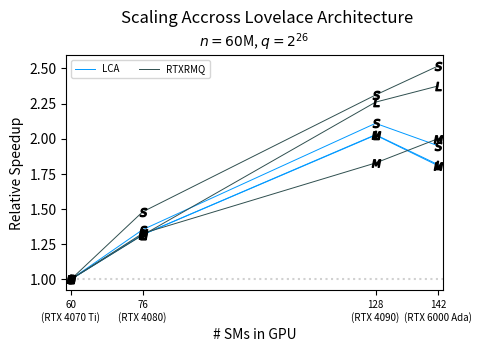

Here is the Python script that generated this plot: (Note: this script raises an exception after producing the figure.)
import pandas as pd
import matplotlib
import matplotlib.pyplot as plt
import numpy as np
import sys
from pathlib import Path
from collections import OrderedDict
from matplotlib.ticker import FormatStrFormatter
from matplotlib.ticker import LogLocator

ls = OrderedDict(
    [('solid',               (0, ())),
        ('loosely dotted',      (0, (1, 10))),
        ('dotted',              (0, (1, 5))),
        ('densely dotted',      (0, (1, 1))),

        ('loosely dashed',      (0, (5, 10))),
        ('dashed',              (0, (5, 5))),
        ('densely dashed',      (0, (5, 1))),

        ('loosely dashdotted',  (0, (3, 10, 1, 10))),
        ('dashdotted',          (0, (3, 5, 1, 5))),
        ('densely dashdotted',  (0, (3, 1, 1, 1))),

        ('loosely dashdotdotted', (0, (3, 10, 1, 10, 1, 10))),
        ('dashdotdotted',         (0, (3, 5, 1, 5, 1, 5))),
        ('densely dashdotdotted', (0, (3, 1, 1, 1, 1, 1)))])

SIZE_MULT = 1.3
plot_dir = "../plots/"
lrLabels = ["Large","Medium", "Small"]
linestyles=[ls['densely dotted'], ls['solid'], ls['densely dashed'], ls['densely dashdotted'], ls['densely dashdotdotted'], ls['dashed']]
#colors=['cornflowerblue','forestgreen','darkslategrey','teal', 'lightseagreen', 'darkorange']
colors=["#EC0B43", "darkslategrey", "#0099ff", "#44AF69", "#ECA400", "#763b82"]
orders=[10, 10, 10, 10, 10, 10]
alphas=[ 1,  1, 0.8, 0.8, 1.0, 0.8]

if __name__ == "__main__":
    k=0.7
    # array size and number of queries
    n = 60*10**6
    q = 2**26
    fig = plt.figure(figsize=(5*k*SIZE_MULT,4*k*SIZE_MULT))
    ax = fig.add_subplot(111)
    title_string = "Scaling Accross Lovelace Architecture"
    subtitle_string = r"$n=60$M, $q=2^{26}$"
    plt.suptitle(title_string,x=0.58,y=0.93, fontsize=12)
    plt.title(subtitle_string, fontsize=10)
    plt.xlim(59,143)
    plt.xlabel("# SMs in GPU", fontsize=10)
    plt.ylabel("Relative Speedup", fontsize=10)
    plt.tight_layout()


    xvals = np.array([60,76,128,142])
    xticks_labels = ['60\n(RTX 4070 Ti)','76\n(RTX 4080)','128\n(RTX 4090)', '142\n(RTX 6000 Ada)']
    RTXRMQ_LR1      = np.array([5.304304, 4.036054, 2.347052, 2.233117])
    RTXRMQ_LR1_REF  = np.array([5.304304, 5.304304, 5.304304, 5.304304])

    LCA_LR1         = np.array([1.015928, 0.770739, 0.500865, 0.559797])
    LCA_LR1_REF     = np.array([1.015928, 1.015928, 1.015928, 1.015928])
    HRMQ_LR1        = 6.063491

    RTXRMQ_LR2      = np.array([2.245298, 1.692734, 1.228715, 1.122089])
    RTXRMQ_LR2_REF  = np.array([2.245298, 2.245298, 2.245298, 2.245298])

    LCA_LR2         = np.array([1.038174, 0.788144, 0.512562, 0.574361])
    LCA_LR2_REF     = np.array([1.038174, 1.038174, 1.038174, 1.038174])
    HRMQ_LR2        = 4.038768

    RTXRMQ_LR3      = np.array([1.132042, 0.765076, 0.489901, 0.449639])
    RTXRMQ_LR3_REF  = np.array([1.132042, 1.132042, 1.132042, 1.132042])

    LCA_LR3         = np.array([2.204702, 1.629609, 1.045209, 1.130855])
    LCA_LR3_REF     = np.array([2.204702, 2.204702, 2.204702, 2.204702])
    HRMQ_LR3        = 2.112656

    width=0.7

    plt.axhline(y=1, color=(0.1, 0.1, 0.1, 0.2), linestyle=':')
    #LCA experimental
    plt.plot(xvals, LCA_LR1_REF/LCA_LR1, label="LCA", linestyle='-', color=colors[2], lw=width)
    plt.scatter(xvals, LCA_LR1_REF/LCA_LR1, marker="$L$", color="black", zorder=10)

    plt.plot(xvals, LCA_LR2_REF/LCA_LR2, linestyle='-', color=colors[2], lw=width)
    plt.scatter(xvals, LCA_LR2_REF/LCA_LR2, marker="$M$", color="black", zorder=10)

    plt.plot(xvals, LCA_LR3_REF/LCA_LR3, linestyle='-', color=colors[2], lw=width)
    plt.scatter(xvals, LCA_LR3_REF/LCA_LR3, marker="$S$", color="black", zorder=10)

    #RTXRMQ experimental
    plt.plot(xvals, RTXRMQ_LR1_REF/RTXRMQ_LR1, label="RTXRMQ", color=colors[1], lw=width)
    plt.scatter(xvals, RTXRMQ_LR1_REF/RTXRMQ_LR1, marker="$L$", color="black", zorder=10)

    plt.plot(xvals, RTXRMQ_LR2_REF/RTXRMQ_LR2, color=colors[1], lw=width)
    plt.scatter(xvals, RTXRMQ_LR2_REF/RTXRMQ_LR2, marker="$M$", color="black", zorder=10)

    plt.plot(xvals, RTXRMQ_LR3_REF/RTXRMQ_LR3, color=colors[1], lw=width)
    plt.scatter(xvals, RTXRMQ_LR3_REF/RTXRMQ_LR3, marker="$S$", color="black", zorder=10)

    plt.legend(fontsize=7, ncol=2)
    #plt.yscale('log', base=2)

    plt.xticks(xvals, xticks_labels, fontsize=7)
    #plt.show()
    plot_dir = "../plots/"
    plt.savefig(f"{plot_dir}scaling-sm.pdf", dpi=500, facecolor="#ffffff", bbox_inches='tight')
